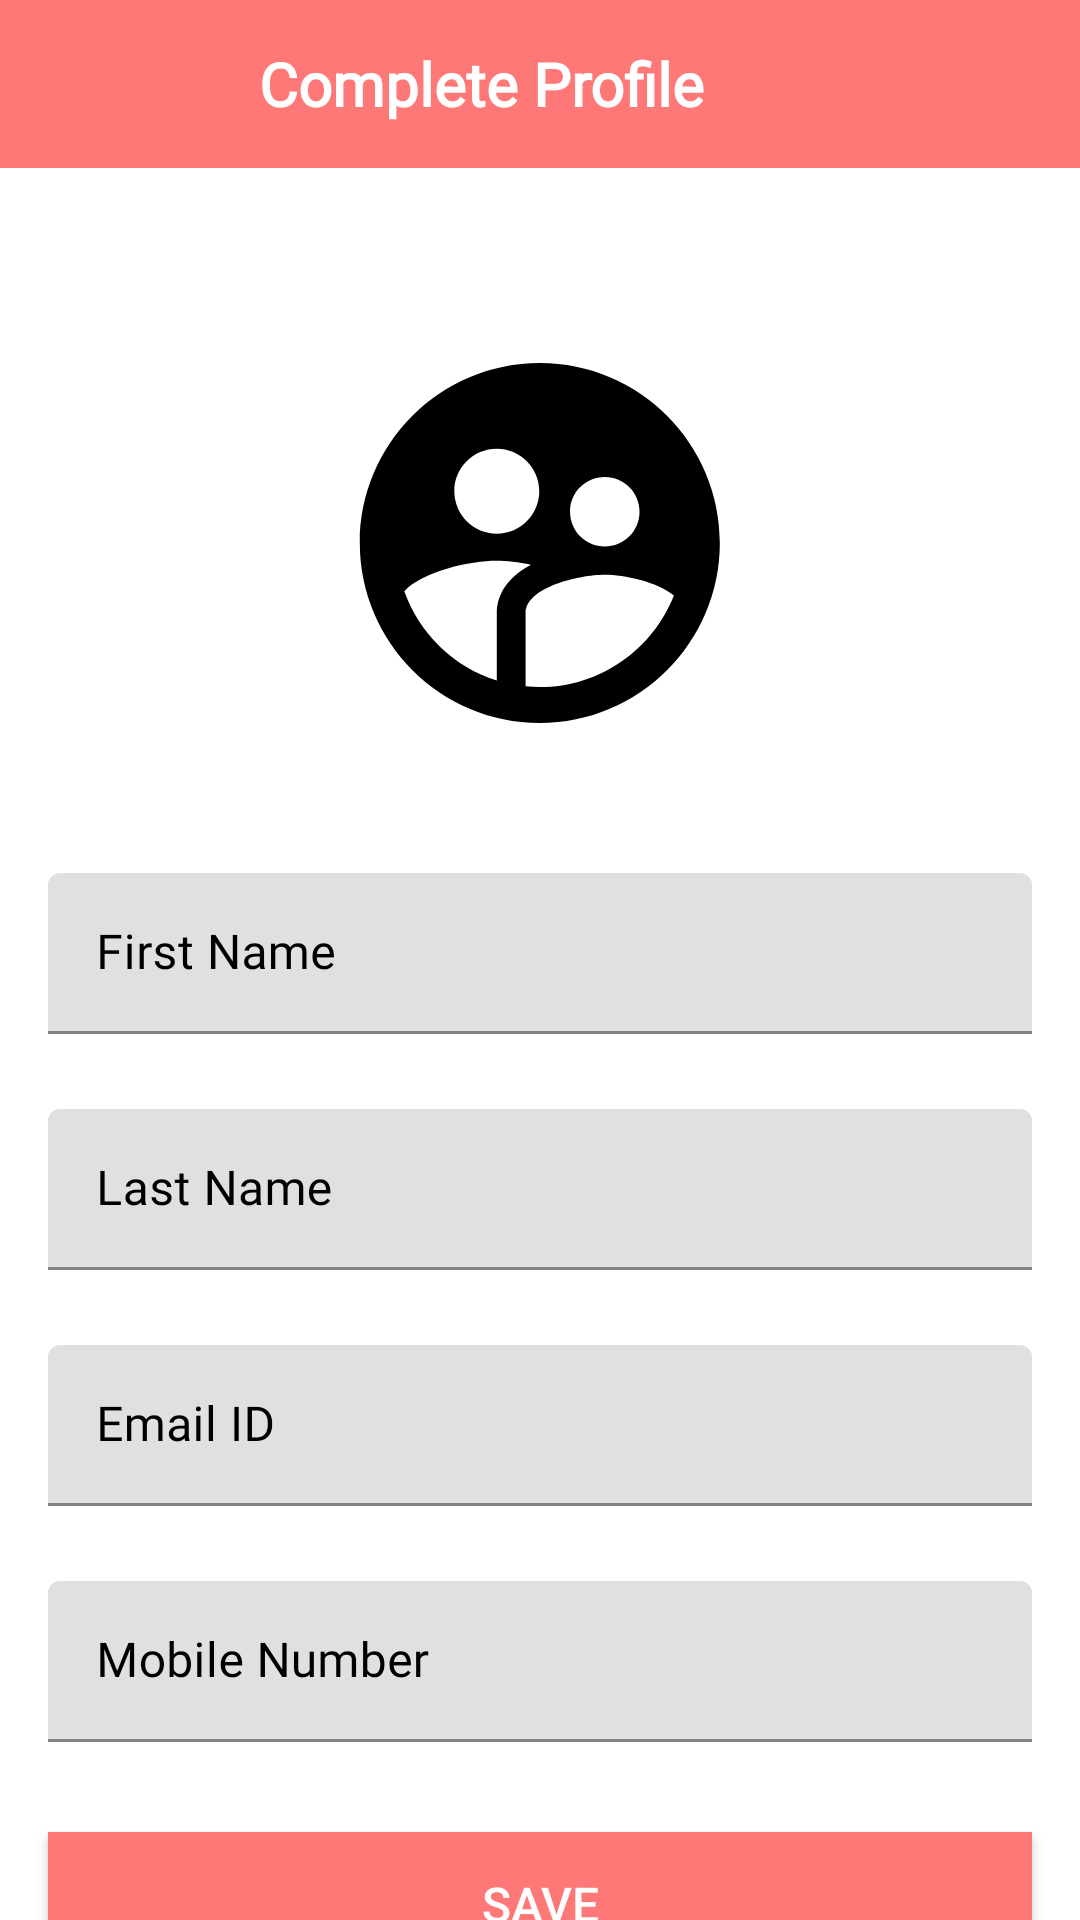

Layout XML and referenced resources for this Android screen:
<!-- AndroidManifest.xml: application theme Theme.ShopSell -->
<!-- res/layout/activity_user_profile.xml -->
<?xml version="1.0" encoding="utf-8"?>
<androidx.constraintlayout.widget.ConstraintLayout xmlns:android="http://schemas.android.com/apk/res/android"
    xmlns:app="http://schemas.android.com/apk/res-auto"
    xmlns:tools="http://schemas.android.com/tools"
    android:layout_width="match_parent"
    android:layout_height="match_parent"
    tools:context=".activity.UserProfile">
    <androidx.appcompat.widget.Toolbar
        android:id="@+id/toolbar_user_profile_activity"
        android:layout_width="match_parent"
        android:layout_height="?attr/actionBarSize"
        android:background="@color/actionbar"
        app:layout_constraintEnd_toEndOf="parent"
        app:layout_constraintStart_toStartOf="parent"
        app:layout_constraintTop_toTopOf="parent">

        <TextView
            android:id="@+id/tv_title"
            android:layout_width="match_parent"
            android:layout_height="match_parent"
            android:gravity="center"
            android:paddingStart="5dp"
            android:paddingEnd="60dp"
            android:fontFamily="@font/alfa_slab_one"

            android:text="Complete Profile"
            android:textColor="@color/white"
            android:textSize="20sp"
            android:textStyle="bold" />

    </androidx.appcompat.widget.Toolbar>

    <ScrollView
        android:layout_width="match_parent"
        android:layout_height="0dp"
        android:fillViewport="true"
        android:scrollbars="none"
        app:layout_constraintBottom_toBottomOf="parent"
        app:layout_constraintEnd_toEndOf="parent"
        app:layout_constraintStart_toStartOf="parent"
        app:layout_constraintTop_toBottomOf="@id/toolbar_user_profile_activity">

        <androidx.constraintlayout.widget.ConstraintLayout
            android:layout_width="match_parent"
            android:layout_height="wrap_content">

            <FrameLayout
                android:id="@+id/fl_user_image"
                android:layout_width="@dimen/profile_user_image_size"
                android:layout_height="@dimen/profile_user_image_size"
                android:layout_marginTop="@dimen/profile_user_image_marginTop"
                app:layout_constraintEnd_toEndOf="parent"
                app:layout_constraintStart_toStartOf="parent"
                app:layout_constraintTop_toTopOf="parent">

                <ImageView
                    android:id="@+id/iv_user_photo"
                    android:layout_width="match_parent"
                    android:layout_height="match_parent"
                    android:layout_margin="@dimen/profile_user_photo_margin"
                    android:background="@color/white"
                    android:contentDescription="@string/content_description"
                    android:scaleType="fitXY"
                    android:src="@drawable/ic_baseline_supervised_user_circle_24" />

                <View
                    android:layout_width="match_parent"
                    android:layout_height="match_parent"
                     />
            </FrameLayout>

            <com.google.android.material.textfield.TextInputLayout
                android:id="@+id/til_first_name"

                android:layout_width="match_parent"
                android:layout_height="wrap_content"
                android:layout_marginStart="16dp"
                android:layout_marginTop="35dp"
                android:layout_marginEnd="16dp"
                android:hint="@string/hint_first_name"
                android:textColorHint="@color/black"

                app:layout_constraintEnd_toEndOf="parent"
                app:layout_constraintStart_toStartOf="parent"
                app:layout_constraintTop_toBottomOf="@id/fl_user_image">

                <androidx.appcompat.widget.AppCompatEditText
                    android:id="@+id/et_first_name"
                    android:layout_width="match_parent"
                    android:layout_height="wrap_content"
                    android:inputType="text"
                    android:padding="@dimen/et_padding"
                    android:textColor="@color/actionbar"
                    android:fontFamily="@font/aclonica"
                    android:textSize="@dimen/et_textSize" />
            </com.google.android.material.textfield.TextInputLayout>

            <com.google.android.material.textfield.TextInputLayout
                android:id="@+id/til_last_name"

                android:layout_width="match_parent"
                android:layout_height="wrap_content"
                android:layout_marginStart="16dp"
                android:layout_marginTop="25dp"
                android:layout_marginEnd="16dp"
                android:hint="@string/hint_last_name"
                android:textColorHint="@color/black"
                app:layout_constraintEnd_toEndOf="parent"
                app:layout_constraintStart_toStartOf="parent"
                app:layout_constraintTop_toBottomOf="@id/til_first_name">

                <androidx.appcompat.widget.AppCompatEditText
                    android:id="@+id/et_last_name"
                    android:layout_width="match_parent"
                    android:layout_height="wrap_content"
                    android:inputType="text"
                    android:padding="@dimen/et_padding"
                    android:textColor="@color/actionbar"
                    android:fontFamily="@font/aclonica"
                    android:textSize="@dimen/et_textSize" />
            </com.google.android.material.textfield.TextInputLayout>

            <com.google.android.material.textfield.TextInputLayout
                android:id="@+id/til_email"

                android:layout_width="match_parent"
                android:layout_height="wrap_content"
                android:layout_marginStart="16dp"
                android:layout_marginTop="25dp"
                android:layout_marginEnd="16dp"
                android:hint="@string/et_hint_email_id"
                android:textColorHint="@color/black"
                app:layout_constraintEnd_toEndOf="parent"
                app:layout_constraintStart_toStartOf="parent"
                app:layout_constraintTop_toBottomOf="@id/til_last_name">

                <androidx.appcompat.widget.AppCompatEditText
                    android:id="@+id/et_email"
                    android:layout_width="match_parent"
                    android:layout_height="wrap_content"
                    android:inputType="textEmailAddress"
                    android:padding="@dimen/et_padding"
                    android:textColor="@color/actionbar"
                    android:fontFamily="@font/aclonica"
                    android:textSize="@dimen/et_textSize" />
            </com.google.android.material.textfield.TextInputLayout>

            <com.google.android.material.textfield.TextInputLayout
                android:id="@+id/til_mobile_number"

                android:layout_width="match_parent"
                android:layout_height="wrap_content"
                android:layout_marginStart="16dp"
                android:layout_marginTop="25dp"
                android:layout_marginEnd="16dp"
                android:hint="@string/et_hint_mobile_number"
                android:textColorHint="@color/black"
                app:layout_constraintEnd_toEndOf="parent"
                app:layout_constraintStart_toStartOf="parent"
                app:layout_constraintTop_toBottomOf="@id/til_email">

                <androidx.appcompat.widget.AppCompatEditText
                    android:id="@+id/et_mobile_number"
                    android:layout_width="match_parent"
                    android:layout_height="wrap_content"
                    android:inputType="phone"
                    android:padding="@dimen/et_padding"
                    android:fontFamily="@font/aclonica"
                    android:textColor="@color/actionbar"
                    android:textSize="@dimen/et_textSize" />
            </com.google.android.material.textfield.TextInputLayout>


            <Button
                android:id="@+id/btn_submit"
                android:layout_width="match_parent"
                android:layout_height="wrap_content"
                android:layout_gravity="center"
                android:layout_marginStart="16dp"
                android:layout_marginTop="30dp"
                android:layout_marginEnd="16dp"
                android:layout_marginBottom="20dp"
                android:background="@color/actionbar"
                android:foreground="?attr/selectableItemBackground"
                android:gravity="center"
                android:paddingTop="@dimen/btn_padding"
                android:paddingBottom="@dimen/btn_padding"
                android:text="@string/btn_lbl_save"
                android:textColor="@android:color/white"
                android:textSize="16sp"
                app:layout_constraintBottom_toBottomOf="parent"
                app:layout_constraintEnd_toEndOf="parent"
                app:layout_constraintStart_toStartOf="parent"
                app:layout_constraintTop_toBottomOf="@id/til_mobile_number" />

        </androidx.constraintlayout.widget.ConstraintLayout>

    </ScrollView>



</androidx.constraintlayout.widget.ConstraintLayout>
<!-- resources referenced by this layout -->
<resources>
  <color name="actionbar">#FF7878</color>
  <color name="black">#FF000000</color>
  <color name="white">#FFFFFFFF</color>
  <dimen name="btn_padding">8dp</dimen>
  <dimen name="et_padding">16dp</dimen>
  <dimen name="et_textSize">16sp</dimen>
  <dimen name="profile_user_image_marginTop">50dp</dimen>
  <dimen name="profile_user_image_size">150dp</dimen>
  <dimen name="profile_user_photo_margin">3dp</dimen>
  <!-- drawable ic_baseline_supervised_user_circle_24 (drawable) -->
  <vector android:height="24dp" android:tint="@color/black"
      android:viewportHeight="24" android:viewportWidth="24"
      android:width="24dp" xmlns:android="http://schemas.android.com/apk/res/android">
      <path android:fillColor="@android:color/white" android:pathData="M11.99,2c-5.52,0 -10,4.48 -10,10s4.48,10 10,10 10,-4.48 10,-10 -4.48,-10 -10,-10zM15.6,8.34c1.07,0 1.93,0.86 1.93,1.93 0,1.07 -0.86,1.93 -1.93,1.93 -1.07,0 -1.93,-0.86 -1.93,-1.93 -0.01,-1.07 0.86,-1.93 1.93,-1.93zM9.6,6.76c1.3,0 2.36,1.06 2.36,2.36 0,1.3 -1.06,2.36 -2.36,2.36s-2.36,-1.06 -2.36,-2.36c0,-1.31 1.05,-2.36 2.36,-2.36zM9.6,15.89v3.75c-2.4,-0.75 -4.3,-2.6 -5.14,-4.96 1.05,-1.12 3.67,-1.69 5.14,-1.69 0.53,0 1.2,0.08 1.9,0.22 -1.64,0.87 -1.9,2.02 -1.9,2.68zM11.99,20c-0.27,0 -0.53,-0.01 -0.79,-0.04v-4.07c0,-1.42 2.94,-2.13 4.4,-2.13 1.07,0 2.92,0.39 3.84,1.15 -1.17,2.97 -4.06,5.09 -7.45,5.09z"/>
  </vector>
  <string name="btn_lbl_save">Save</string>
  <string name="content_description">image</string>
  <string name="et_hint_email_id">Email ID</string>
  <string name="et_hint_mobile_number">Mobile Number</string>
  <string name="hint_first_name">First Name</string>
  <string name="hint_last_name">Last Name</string>
  <style name="Theme.ShopSell" parent="Theme.MaterialComponents.DayNight.DarkActionBar">
          
          <item name="colorPrimary">@color/teal_700</item>
          <item name="colorPrimaryVariant">@color/purple_700</item>
          <item name="colorOnPrimary">@color/white</item>
          
          <item name="colorSecondary">@color/teal_200</item>
          <item name="colorSecondaryVariant">@color/teal_700</item>
          <item name="colorOnSecondary">@color/black</item>
          
          <item name="android:statusBarColor" tools:targetApi="l">?attr/colorPrimaryVariant</item>
          
      </style>
  <color name="teal_700">#FF018786</color>
  <color name="purple_700">#FF3700B3</color>
  <color name="teal_200">#FF03DAC5</color>
</resources>
